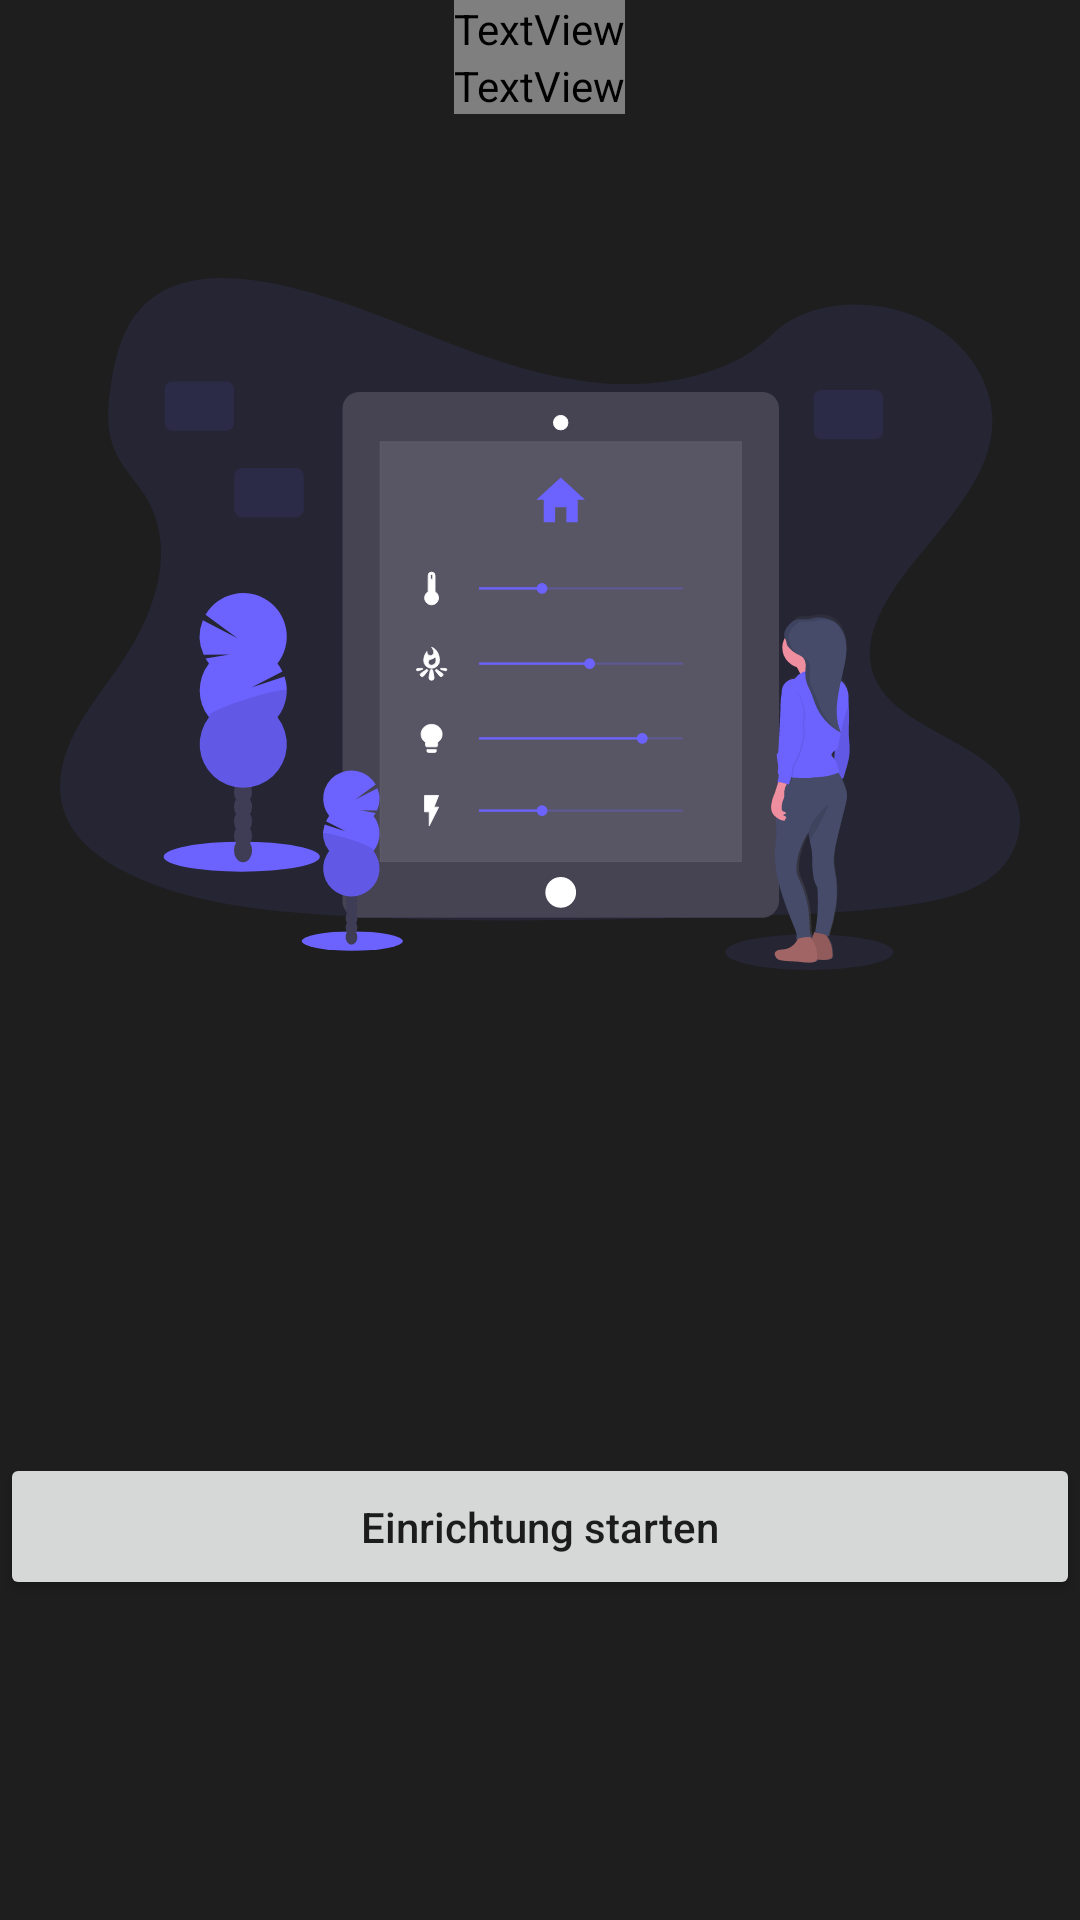

Here is an Android app screen rendered from its layout file. Give the layout XML and the strings, colors and styles it references.
<!-- AndroidManifest.xml: application theme Theme.Ljus -->
<!-- res/layout/activity_main.xml -->
<?xml version="1.0" encoding="utf-8"?>
<LinearLayout xmlns:android="http://schemas.android.com/apk/res/android"
    xmlns:app="http://schemas.android.com/apk/res-auto"
    xmlns:tools="http://schemas.android.com/tools"
    android:layout_width="match_parent"
    android:layout_height="match_parent"
    android:background="@color/view_bg"
    android:orientation="vertical"
    tools:context=".MainActivity">

    <TextView
        android:layout_width="wrap_content"
        android:layout_height="wrap_content"
        android:text="Hi"
        android:textColor="@color/text"
        android:layout_gravity="center_horizontal"
        android:textAppearance="@style/TextAppearance.AppCompat.Display4"
        android:textStyle="bold"/>
    <TextView
        android:layout_width="wrap_content"
        android:layout_height="wrap_content"
        android:layout_gravity="center_horizontal"
        android:text="Willkommen bei ljus"
        android:textColor="@color/text"
        android:textAppearance="@style/TextAppearance.AppCompat.Headline"/>
    <ImageView
        android:layout_width="match_parent"
        android:layout_height="300dp"
        android:layout_margin="20dp"
        android:src="@drawable/ic_undraw_smart_home_28oy"/>
    <RelativeLayout
        android:layout_width="match_parent"
        android:layout_height="match_parent">
    <Button
        android:layout_width="match_parent"
        android:layout_height="wrap_content"
        android:id="@+id/startSetup"
        android:padding="15dp"
        android:textAllCaps="false"
        android:layout_centerVertical="true"
        android:layout_marginBottom="50dp"
        android:text="Einrichtung starten"/>
    </RelativeLayout>
</LinearLayout>
<!-- resources referenced by this layout -->
<resources>
  <color name="text">#FFFFFF</color>
  <color name="view_bg">#1E1E1E</color>
  <!-- drawable ic_undraw_smart_home_28oy: vector/xml drawable (drawable, 23272 chars, omitted) -->
  <style name="Theme.Ljus" parent="Theme.MaterialComponents.DayNight.NoActionBar">
          <item name="colorPrimary">@color/colorPrimary</item>
          <item name="colorSecondary">@color/colorSecondary</item>
  
  
          
          <item name="android:statusBarColor" tools:targetApi="l">@color/view_bg</item>
          
      </style>
  <color name="colorPrimary">#0088FF</color>
  <color name="colorSecondary">#0040FF</color>
</resources>
